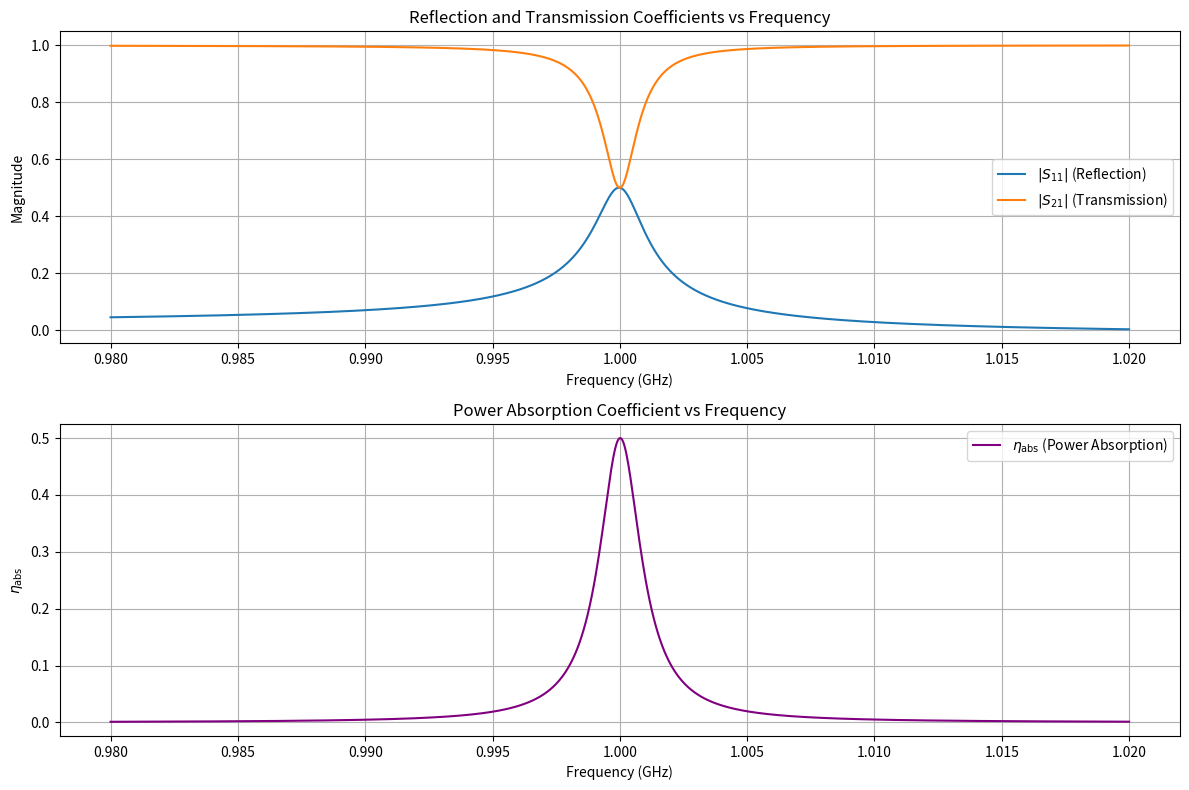

The script that saved this image:
import numpy as np
import matplotlib.pyplot as plt

# Constants and Component Values
Z0 = 50  # Characteristic Impedance in Ohms
R = 50e3  # Resistance in Ohms
L = 7.9577e-9  # Inductance in Henries
C = 3.0407e-12  # Capacitance in Farads
Cc = 0.1424e-12  # Coupling Capacitance in Farads

# Frequency Range: 0.98 GHz to 1.02 GHz
f_start = 0.98e9  # 0.98 GHz
f_end = 1.02e9    # 1.02 GHz
num_points = 1000  # Number of frequency points
frequencies = np.linspace(f_start, f_end, num_points)
omega = 2 * np.pi * frequencies  # Angular frequency

# Calculate Impedance Z for each frequency
# Z = Zc + Z_parallel
# Zc = 1 / (jωCc)
# Z_parallel = 1 / (1/R + 1/(jωL) + jωC)

# Calculate Z_parallel
Y_R = 1 / R  # Admittance of Resistor
Y_L = 1 / (1j * omega * L)  # Admittance of Inductor
Y_C = 1j * omega * C  # Admittance of Capacitor

Y_parallel = Y_R + Y_L + Y_C  # Total Admittance of Parallel Branch
Z_parallel = 1 / Y_parallel  # Impedance of Parallel Branch

# Calculate Zc
Zc = 1 / (1j * omega * Cc)  # Impedance of Coupling Capacitor

# Total Shunt Impedance Z
Z_total = Zc + Z_parallel

# Calculate Scattering Matrix S
# From part (d): S = 1 / (2 + Z0 / Z) * [ -Z0 / Z, 2; 2, -Z0 / Z ]
# However, to generalize for complex Z, it's better to compute as follows:

# Calculate denominator for S matrix
denominator = Z0 + 2*Z_total

# S11 and S21
S11 = -Z0 / denominator
S21 = 2*Z_total / denominator

# Calculate |S11| and |S21|
abs_S11 = np.abs(S11)
abs_S21 = np.abs(S21)

# Calculate Power Absorption Coefficient eta_abs
eta_abs = 1 - abs_S11**2 - abs_S21**2

# Plotting the Results
plt.figure(figsize=(12, 8))

# Plot |S11| and |S21|
plt.subplot(2, 1, 1)
plt.plot(frequencies/1e9, abs_S11, label=r'$|S_{11}|$ (Reflection)')
plt.plot(frequencies/1e9, abs_S21, label=r'$|S_{21}|$ (Transmission)')
plt.title('Reflection and Transmission Coefficients vs Frequency')
plt.xlabel('Frequency (GHz)')
plt.ylabel('Magnitude')
plt.legend()
plt.grid(True)

# Plot eta_abs
plt.subplot(2, 1, 2)
plt.plot(frequencies/1e9, eta_abs, color='purple', label=r'$\eta_{\mathrm{abs}}$ (Power Absorption)')
plt.title('Power Absorption Coefficient vs Frequency')
plt.xlabel('Frequency (GHz)')
plt.ylabel(r'$\eta_{\mathrm{abs}}$')
plt.legend()
plt.grid(True)

plt.tight_layout()
plt.show()
